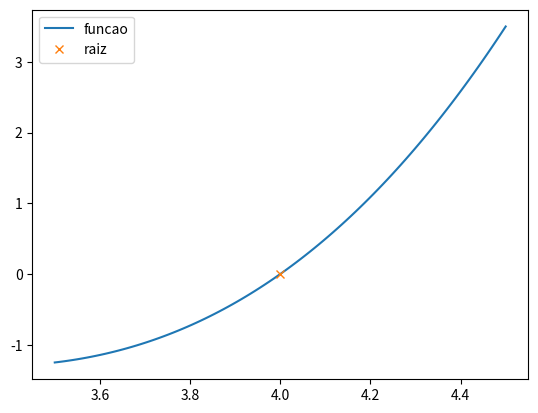

This chart was generated by the following Python code:
import numpy as np
from matplotlib import pyplot as plt

def funcao(x):
    return x**3-7.5*x**2+16.5*x-10

def Secante(x0,x1,tol,maxIt):
    nit = 0
    xprox = ( x0*funcao(x1) - x1*funcao(x0) ) / (funcao(x1) - funcao(x0))
    erro = abs((x1 - x0) / x1)
    print("Num_It    x                    erro")

    while( erro >= tol and nit <= maxIt ):
        xprox = ( x0*funcao(x1) - x1*funcao(x0)) / (funcao(x1)-funcao(x0))
        x0 = x1
        x1 = xprox
        erro = abs((x1 - x0) / x1)
        nit = nit + 1
        print("  "+str(nit)+"      "+str(xprox)+"     "+str(erro))

    print("\nA raiz é "+str(xprox)+" com erro aproximado de "+str(erro)+" ocorrendo "+str(nit)+" iterações.")
    return xprox

def plotagem(a, b, raiz):
    y = []
    x = np.linspace(a, b, 100)
    for i in range(0, len(x)):
        y.append(funcao(x[i]))

    plt.plot(x, y, "-", label="funcao")
    plt.plot(raiz, 0, "x", label="raiz")
    plt.legend(loc="upper left")
    plt.show()

#intervalo de interesse
x0 = 3.5
x1 = 4.5

#numero maximo de iteracoes
maxIt = 10

#tolerancia
tol = 0.001

#aplicacao
raiz = Secante(x0,x1,tol,maxIt)

#plotagem do grafico
plotagem( x0, x1, raiz)